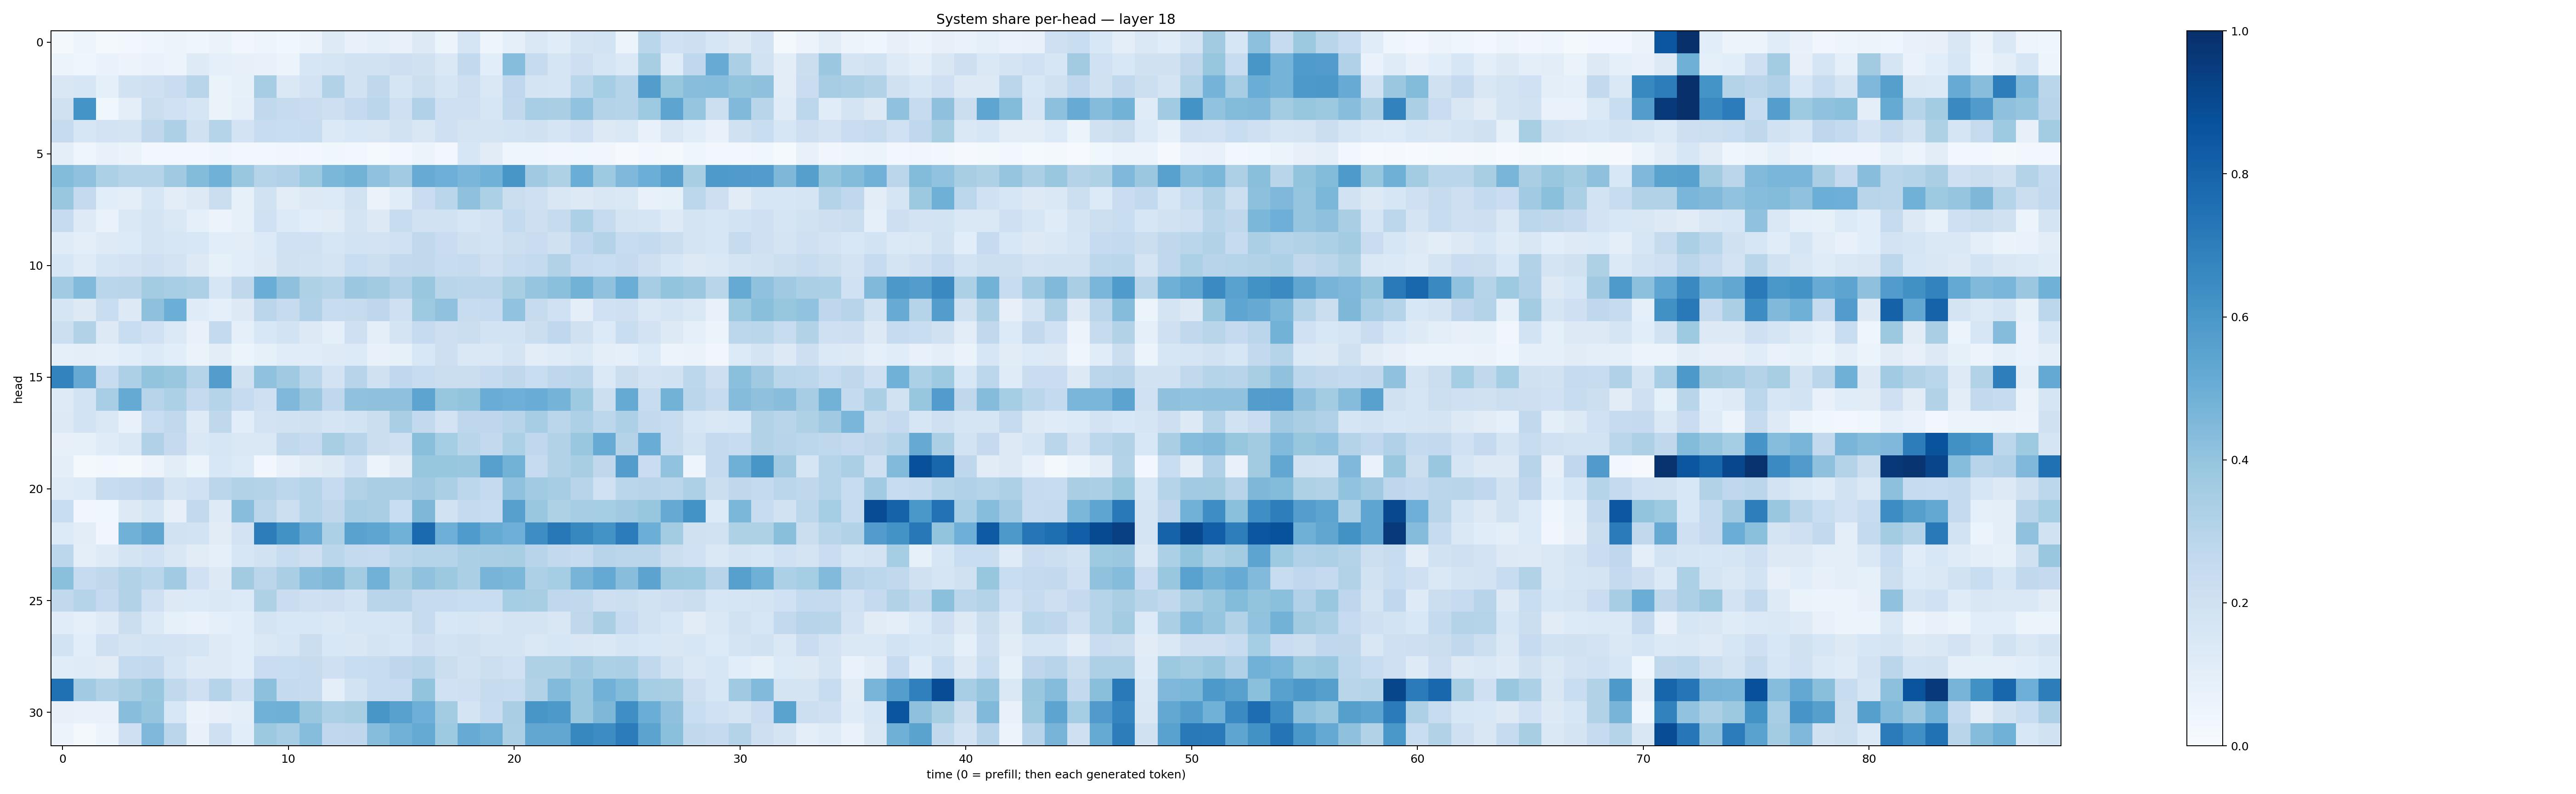

The table this chart was drawn from, first rows:
0.018415524, 0.047852855, 0.020055017, 0.026951883, 0.04593471, 0.059398856, 0.04134418, 0.06395493, 0.033387702, 0.049216565, 0.037604872, 0.055827253, 0.12315029, 0.077118, 0.08995849, 0.07746194, 0.1289202, 0.061898746, 0.1677072, 0.05010842, 0.091626324, 0.14092433, 0.11675157, 0.17653537
0.05115, 0.04596, 0.0675, 0.05519, 0.06774, 0.05864, 0.1243, 0.09102, 0.08012, 0.07756, 0.0534, 0.1586, 0.1642, 0.1903, 0.1943, 0.2121, 0.1984, 0.1454, 0.261, 0.1071, 0.4309, 0.2428, 0.1708, 0.2116
0.1491, 0.1606, 0.08691, 0.1882, 0.2053, 0.2301, 0.2926, 0.06531, 0.08247, 0.3491, 0.1465, 0.1816, 0.3159, 0.1935, 0.2702, 0.1651, 0.2173, 0.1711, 0.2142, 0.147, 0.2683, 0.179, 0.1679, 0.2865
0.197, 0.6163, 0.03517, 0.09918, 0.2252, 0.2006, 0.1714, 0.06519, 0.08859, 0.2635, 0.2458, 0.2267, 0.213, 0.2511, 0.2819, 0.2079, 0.3166, 0.2086, 0.2098, 0.1609, 0.2638, 0.3459, 0.3392, 0.4043
0.2449, 0.162, 0.1812, 0.1796, 0.2726, 0.3273, 0.1974, 0.3045, 0.183, 0.2362, 0.2306, 0.2348, 0.138, 0.1561, 0.1514, 0.1935, 0.1505, 0.2079, 0.1723, 0.1729, 0.187, 0.1964, 0.1667, 0.204
0.1005, 0.04662, 0.0725, 0.06502, 0.03076, 0.02985, 0.02768, 0.04189, 0.03005, 0.02491, 0.03327, 0.02884, 0.03812, 0.02604, 0.01268, 0.03007, 0.05373, 0.0291, 0.1602, 0.1114, 0.04118, 0.04336, 0.03128, 0.03687
0.4378, 0.4094, 0.3291, 0.3029, 0.2974, 0.3672, 0.4384, 0.4856, 0.387, 0.2969, 0.3201, 0.3716, 0.4598, 0.4783, 0.4087, 0.3655, 0.5081, 0.4942, 0.4643, 0.4866, 0.6052, 0.3683, 0.3211, 0.5018
0.3856, 0.2533, 0.1089, 0.09911, 0.1574, 0.1037, 0.1313, 0.2202, 0.08449, 0.192, 0.1033, 0.1267, 0.1361, 0.1913, 0.06298, 0.1165, 0.2301, 0.2861, 0.4118, 0.3307, 0.2232, 0.2067, 0.151, 0.1277
0.2471, 0.123, 0.06749, 0.1481, 0.1796, 0.1483, 0.0905, 0.05606, 0.08328, 0.2029, 0.1364, 0.1081, 0.1101, 0.1723, 0.1284, 0.2417, 0.1926, 0.1936, 0.1575, 0.1821, 0.2564, 0.211, 0.2434, 0.3283
0.1192, 0.1001, 0.124, 0.136, 0.1734, 0.1635, 0.1525, 0.1093, 0.1045, 0.1354, 0.2024, 0.1993, 0.1606, 0.185, 0.1815, 0.1993, 0.2627, 0.2287, 0.1987, 0.1851, 0.2159, 0.2296, 0.1963, 0.2691
0.161, 0.1186, 0.1676, 0.1833, 0.2047, 0.1824, 0.129, 0.08404, 0.1067, 0.1291, 0.1984, 0.1901, 0.1751, 0.2339, 0.215, 0.2606, 0.262, 0.2409, 0.2453, 0.205, 0.2402, 0.2564, 0.3109, 0.2468
0.3652, 0.4416, 0.2865, 0.2909, 0.3589, 0.3465, 0.3262, 0.1613, 0.2697, 0.5022, 0.4108, 0.3222, 0.2996, 0.3824, 0.3614, 0.32, 0.3844, 0.2906, 0.2838, 0.2839, 0.3409, 0.3983, 0.4191, 0.4766
0.1679, 0.1277, 0.2335, 0.1281, 0.4103, 0.4977, 0.1201, 0.09338, 0.1268, 0.2817, 0.2446, 0.318, 0.2347, 0.2428, 0.2767, 0.2103, 0.3734, 0.4067, 0.2374, 0.2498, 0.4041, 0.2424, 0.2, 0.0939
0.2182, 0.3115, 0.127, 0.2323, 0.201, 0.1403, 0.07208, 0.2555, 0.0882, 0.1528, 0.1842, 0.1279, 0.09332, 0.2103, 0.09793, 0.1787, 0.2481, 0.2136, 0.2207, 0.1844, 0.1852, 0.2233, 0.2674, 0.1959
0.09178, 0.09699, 0.09342, 0.1079, 0.1359, 0.1073, 0.06574, 0.1046, 0.05446, 0.08506, 0.1155, 0.1167, 0.1212, 0.135, 0.07787, 0.08522, 0.1559, 0.2139, 0.1452, 0.1443, 0.1796, 0.1032, 0.1199, 0.1389
0.6763, 0.5121, 0.2405, 0.328, 0.3991, 0.3902, 0.299, 0.5741, 0.1962, 0.4069, 0.3683, 0.2856, 0.1813, 0.2948, 0.1983, 0.2672, 0.237, 0.2245, 0.2251, 0.2497, 0.273, 0.2339, 0.2745, 0.2843
0.1249, 0.1837, 0.3438, 0.5175, 0.2962, 0.3312, 0.2502, 0.3044, 0.2479, 0.2081, 0.4526, 0.3812, 0.2694, 0.4093, 0.4132, 0.412, 0.5409, 0.3918, 0.4015, 0.5068, 0.4947, 0.5048, 0.4754, 0.375
0.1295, 0.1848, 0.142, 0.07538, 0.2336, 0.2644, 0.1222, 0.2711, 0.1069, 0.1815, 0.1884, 0.1991, 0.1713, 0.1872, 0.2257, 0.3365, 0.2591, 0.1815, 0.2741, 0.2772, 0.2957, 0.3484, 0.2849, 0.3275
0.07955, 0.0839, 0.1201, 0.1432, 0.3198, 0.2533, 0.1455, 0.1598, 0.1419, 0.1445, 0.2637, 0.2465, 0.3432, 0.2936, 0.2238, 0.2036, 0.4241, 0.3521, 0.2912, 0.258, 0.3301, 0.266, 0.3132, 0.3831
0.09532, 0.0177, 0.02777, 0.01976, 0.05855, 0.1038, 0.0622, 0.1539, 0.1337, 0.02834, 0.07646, 0.1109, 0.126, 0.2, 0.05087, 0.1118, 0.3921, 0.3934, 0.3898, 0.5591, 0.4786, 0.2493, 0.31, 0.34
0.121, 0.1362, 0.2362, 0.253, 0.2769, 0.1781, 0.2003, 0.2817, 0.3109, 0.308, 0.2804, 0.3033, 0.2478, 0.3095, 0.3368, 0.3362, 0.3703, 0.3337, 0.2797, 0.2503, 0.4078, 0.3671, 0.3504, 0.2954
0.2334, 0.0336, 0.03795, 0.1289, 0.1717, 0.08182, 0.261, 0.1227, 0.4286, 0.2816, 0.2181, 0.3014, 0.271, 0.3493, 0.3367, 0.2342, 0.4534, 0.1902, 0.2509, 0.2382, 0.5593, 0.3852, 0.3239, 0.3512
0.1334, 0.1046, 0.03379, 0.4859, 0.5338, 0.1886, 0.1859, 0.1116, 0.1828, 0.7025, 0.624, 0.5116, 0.3317, 0.5529, 0.5388, 0.4851, 0.7767, 0.4932, 0.5826, 0.5159, 0.4931, 0.6405, 0.7221, 0.6621
0.28, 0.09764, 0.1249, 0.1789, 0.201, 0.1498, 0.1106, 0.09103, 0.1575, 0.189, 0.2375, 0.2139, 0.286, 0.2575, 0.2485, 0.2852, 0.3027, 0.3032, 0.3343, 0.3392, 0.342, 0.2959, 0.261, 0.2485
0.4184, 0.2477, 0.2705, 0.3154, 0.2888, 0.3646, 0.201, 0.1289, 0.3613, 0.2819, 0.3397, 0.4294, 0.4534, 0.3573, 0.4828, 0.3435, 0.4096, 0.3768, 0.3348, 0.4702, 0.4575, 0.3253, 0.3553, 0.4703
0.2632, 0.3, 0.2536, 0.3159, 0.2107, 0.1314, 0.1359, 0.1417, 0.1348, 0.3221, 0.2277, 0.2071, 0.2136, 0.185, 0.2893, 0.2943, 0.2444, 0.2475, 0.232, 0.2311, 0.3548, 0.3429, 0.2665, 0.2655
0.1141, 0.09339, 0.1224, 0.2235, 0.1369, 0.0855, 0.06996, 0.09241, 0.1091, 0.1721, 0.1524, 0.154, 0.1439, 0.1634, 0.1588, 0.1678, 0.2423, 0.154, 0.1582, 0.1486, 0.1747, 0.1724, 0.1518, 0.2703
0.1847, 0.1081, 0.2045, 0.1784, 0.1859, 0.1798, 0.169, 0.1226, 0.1066, 0.1432, 0.1611, 0.2225, 0.1528, 0.151, 0.1743, 0.1612, 0.213, 0.1855, 0.1972, 0.1733, 0.1753, 0.1428, 0.1585, 0.1515
0.1167, 0.118, 0.1109, 0.2576, 0.2579, 0.1657, 0.1238, 0.1222, 0.1066, 0.2273, 0.2314, 0.2423, 0.2104, 0.231, 0.237, 0.2741, 0.2918, 0.2204, 0.1878, 0.2181, 0.2011, 0.322, 0.3223, 0.3683
0.7525, 0.3671, 0.3128, 0.3415, 0.3828, 0.2648, 0.2091, 0.3037, 0.2037, 0.4165, 0.2566, 0.2438, 0.09831, 0.186, 0.2373, 0.2471, 0.3996, 0.1994, 0.205, 0.2431, 0.2344, 0.3099, 0.4446, 0.3876
0.07886, 0.07735, 0.07631, 0.4269, 0.3957, 0.1562, 0.06255, 0.08049, 0.09449, 0.488, 0.4897, 0.3894, 0.3292, 0.3429, 0.6046, 0.5553, 0.4948, 0.3571, 0.1747, 0.2347, 0.3362, 0.6024, 0.5901, 0.3877
0.05647, 0.01647, 0.05931, 0.2097, 0.4513, 0.2842, 0.07243, 0.2078, 0.1076, 0.3768, 0.3497, 0.4299, 0.2683, 0.2769, 0.4327, 0.4809, 0.517, 0.3713, 0.508, 0.4813, 0.3333, 0.5285, 0.5303, 0.6625
